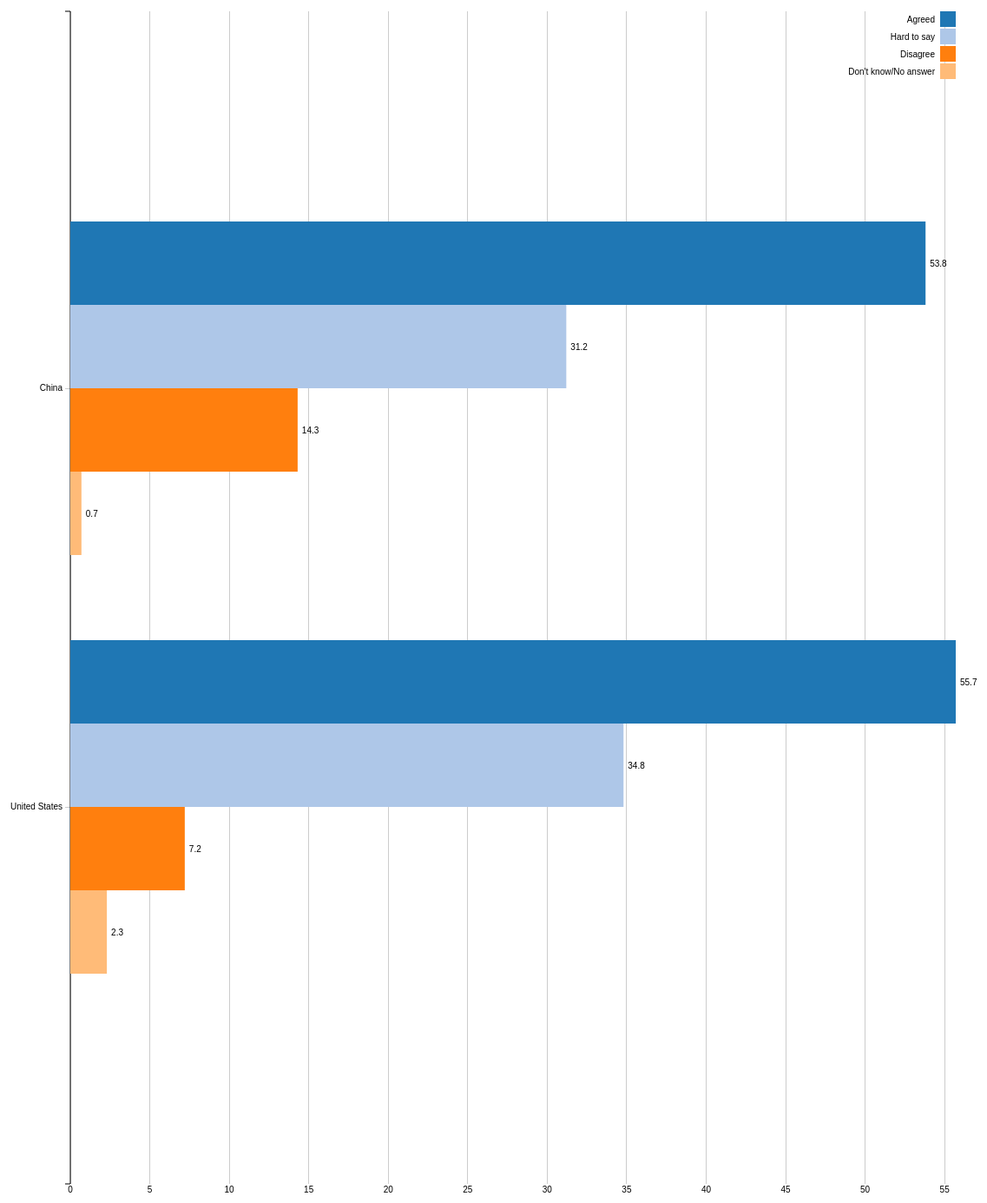
D3 v3 page, settled after 480 driven frames (8 s of simulated time); the page loaded 1 data file(s).


// ── chart-script.js
    function verticalWrap(text, width) {
        text.each(function() {
            var text = d3.select(this),
                    words = text.text().split(/\s+/).reverse(),
                    word,
                    line = [],
                    lineNumber = 0,
                    lineHeight = 1.1, // ems
                    y = text.attr("y"),
                    x = text.attr("x"),
                    dy = parseFloat(text.attr("dy")),
                    tspan = text.text(null).append("tspan").attr("x", x).attr("y", y).attr("dy", dy + "em");
            while (word = words.pop()) {
                line.push(word);
                tspan.text(line.join(" "));
                if (tspan.node().getComputedTextLength() > width) {
                    line.pop();
                    tspan.text(line.join(" "));
                    line = [word];
                    tspan = text.append("tspan").attr("x", x).attr("y", y).attr("dy", ++lineNumber * lineHeight + dy + "em").text(word);
                }
            }
        });
    }

    d3.json("dummy.json", function(error, dataset) {
        if (error) throw error;

        var margin = {top: (parseInt(d3.select('body').style('height'), 10)/20), right: (parseInt(d3.select('body').style('width'), 10)/20), bottom: (parseInt(d3.select('body').style('height'), 10)/20), left: (parseInt(d3.select('body').style('width'), 10)/10)},
                width = parseInt(d3.select('body').style('width'), 10) - margin.left - margin.right,
                height = parseInt(d3.select('body').style('height'), 10) - margin.top - margin.bottom;

        var y0 = d3.scale.ordinal()
                .rangeRoundBands([height, 0], .2, 0.5);

        var y1 = d3.scale.ordinal();

        var x = d3.scale.linear()
                .range([0, width]);

        var colorRange = d3.scale.category20();
        var color = d3.scale.ordinal()
                .range(colorRange.range());

        var xAxis = d3.svg.axis()
                .scale(x)
                .tickSize(-height)
                .orient("bottom");

        var yAxis = d3.svg.axis()
                .scale(y0)
                .orient("left");
        //.tickFormat(d3.format(".2s"));

        var divTooltip = d3.select("body").append("div").attr("class", "toolTip");


        var svg = d3.select("body").append("svg")
                .attr("width", width + margin.left + margin.right)
                .attr("height", height + margin.top + margin.bottom)
                .append("g")
                .attr("transform", "translate(" + margin.left + "," + margin.top + ")");


        var options = d3.keys(dataset[0]).filter(function(key) { return key !== "label"; });

        dataset.forEach(function(d) {
            d.valores = options.map(function(name) { return {name: name, value: +d[name]}; });
        });

        y0.domain(dataset.map(function(d) { return d.label; }));
        y1.domain(options).rangeRoundBands([0, y0.rangeBand()]);
        x.domain([0, d3.max(dataset, function(d) { return d3.max(d.valores, function(d) { return d.value; }); })]);


        svg.append("g")
                .attr("class", "x axis")
                .attr("transform", "translate(0," + height + ")")
                .call(xAxis);

        svg.append("g")
                .attr("class", "y axis")
                .call(yAxis);
        /*
         .append("text")
         .attr("transform", "rotate(0)")
         .attr("x", 60)
         .attr("dx", ".71em")
         .style("text-anchor", "end")
         .text("Satisfaction %");
         */

        svg.selectAll(".y.axis .tick text")
                .call(verticalWrap, y0.rangeBand());

        var bar = svg.selectAll(".bar")
                .data(dataset)
                .enter().append("g")
                .attr("class", "rect")
                .attr("transform", function(d) { return "translate( 0,"+ y0(d.label) +")"; });

        var bar_enter = bar.selectAll("rect")
                .data(function(d) { return d.valores; })
                .enter()


        bar_enter.append("rect")
                .attr("height", y1.rangeBand())
                .attr("y", function(d) { return y1(d.name); })
                .attr("x", function(d) { return 0; })
                .attr("value", function(d){return d.name;})
                .attr("width", function(d) { return x(d.value); })
                .style("fill", function(d) { return color(d.name); });

        bar_enter.append("text")
                .attr("x", function(d) { return x(d.value) +5;  })
                .attr("y", function(d) { return y1(d.name) +(y1.rangeBand()/2); })
                .attr("dy", ".35em")
                .text(function(d) { return d.value; });

        bar
                .on("mousemove", function(d){
                    divTooltip.style("left", d3.event.pageX+10+"px");
                    divTooltip.style("top", d3.event.pageY-25+"px");
                    divTooltip.style("display", "inline-block");
                    var x = d3.event.pageX, y = d3.event.pageY
                    var elements = document.querySelectorAll(':hover');
                    l = elements.length
                    l = l-1
                    elementData = elements[l].__data__
                    divTooltip.html((d.label)+"<br>"+elementData.name+"<br>"+elementData.value+"%");
                });
        bar
                .on("mouseout", function(d){
                    divTooltip.style("display", "none");
                });

        var legend = svg.selectAll(".legend")
                .data(options.slice())
                .enter().append("g")
                .attr("class", "legend")
                .attr("transform", function(d, i) { return "translate(0," + i * 20 + ")"; });

        legend.append("rect")
                .attr("x", width - 18)
                .attr("width", 18)
                .attr("height", 18)
                .style("fill", color);

        legend.append("text")
                .attr("x", width - 24)
                .attr("y", 9)
                .attr("dy", ".35em")
                .style("text-anchor", "end")
                .text(function(d) { return d; });
    });

### data: dummy.json
[
 {
  "label": "United States",
  "Agreed": 55.7,
  "Hard to say": 34.8,
  "Disagree": 7.2,
  "Don't know/No answer": 2.3
 },
 {
  "label": "China",
  "Agreed": 53.8,
  "Hard to say": 31.2,
  "Disagree": 14.3,
  "Don't know/No answer": 0.7
 }
]